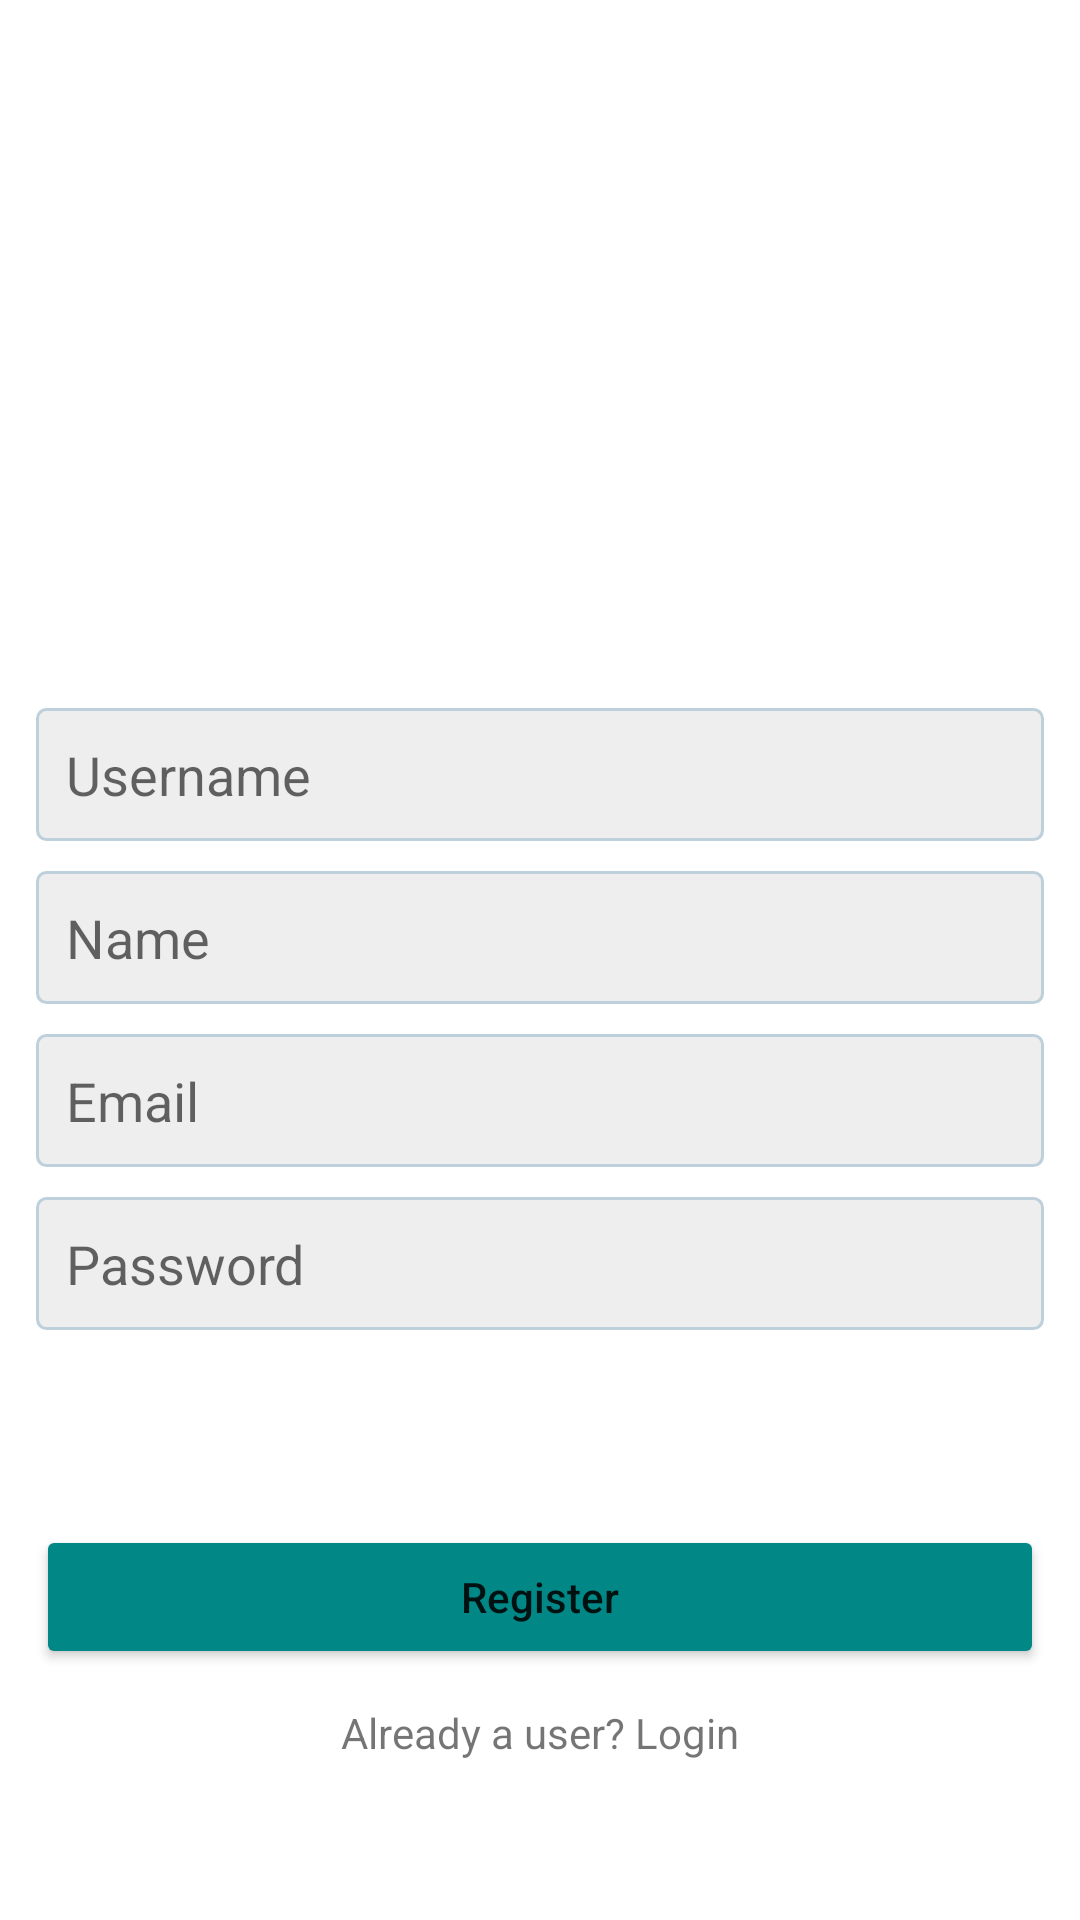

Layout XML and referenced resources for this Android screen:
<!-- AndroidManifest.xml: application theme Theme.FirebaseDemo -->
<!-- res/layout/activity_register.xml -->
<?xml version="1.0" encoding="utf-8"?>
<androidx.constraintlayout.widget.ConstraintLayout xmlns:android="http://schemas.android.com/apk/res/android"
    xmlns:app="http://schemas.android.com/apk/res-auto"
    xmlns:tools="http://schemas.android.com/tools"
    android:layout_width="match_parent"
    android:layout_height="match_parent"
    tools:context=".RegisterActivity"
    android:padding="12dp">

    <ImageView
        android:id="@+id/regIcon"
        android:layout_width="wrap_content"
        android:layout_height="64dp"
        android:layout_marginTop="100dp"
        app:layout_constraintEnd_toEndOf="parent"
        app:layout_constraintStart_toStartOf="parent"
        app:layout_constraintTop_toTopOf="parent"
        app:srcCompat="@drawable/logo" />

    <EditText
        android:id="@+id/edtUsername"
        android:layout_width="match_parent"
        android:layout_height="wrap_content"
        android:layout_marginTop="60dp"
        android:background="@drawable/edit_text_background"
        android:ems="10"
        android:hint="Username"
        android:inputType="textPersonName"
        android:padding="10dp"
        app:layout_constraintEnd_toEndOf="parent"
        app:layout_constraintStart_toStartOf="parent"
        app:layout_constraintTop_toBottomOf="@+id/regIcon" />

    <EditText
        android:id="@+id/edtName"
        android:layout_width="match_parent"
        android:layout_height="wrap_content"
        android:layout_marginTop="10dp"
        android:background="@drawable/edit_text_background"
        android:ems="10"
        android:hint="Name"
        app:layout_constraintEnd_toEndOf="@+id/edtUsername"
        app:layout_constraintStart_toStartOf="@+id/edtUsername"
        app:layout_constraintTop_toBottomOf="@+id/edtUsername"
        android:padding="10dp"/>

    <EditText
        android:id="@+id/edtLEmail"
        android:layout_width="match_parent"
        android:layout_height="wrap_content"
        android:layout_marginTop="10dp"
        android:background="@drawable/edit_text_background"
        android:ems="10"
        android:hint="Email"
        app:layout_constraintEnd_toEndOf="@+id/edtName"
        app:layout_constraintStart_toStartOf="@+id/edtName"
        app:layout_constraintTop_toBottomOf="@+id/edtName"
        android:padding="10dp"/>

    <EditText
        android:id="@+id/edtLPassword"
        android:layout_width="match_parent"
        android:layout_height="wrap_content"
        android:layout_marginTop="10dp"
        android:background="@drawable/edit_text_background"
        android:ems="10"
        android:hint="Password"
        app:layout_constraintEnd_toEndOf="@+id/edtLEmail"
        app:layout_constraintStart_toStartOf="@+id/edtLEmail"
        app:layout_constraintTop_toBottomOf="@+id/edtLEmail"
        android:padding="10dp"/>

    <Button
        android:id="@+id/btnLogLogin"
        android:layout_width="match_parent"
        android:layout_height="wrap_content"
        android:text="Register"
        android:textAllCaps="false"
        app:layout_constraintBottom_toBottomOf="parent"
        app:layout_constraintEnd_toEndOf="@+id/edtLPassword"
        app:layout_constraintHorizontal_bias="0.0"
        app:layout_constraintStart_toStartOf="@+id/edtLPassword"
        app:layout_constraintTop_toBottomOf="@+id/edtLPassword"
        app:layout_constraintVertical_bias="0.476"
        android:backgroundTint="@color/teal_700"
        />

    <TextView
        android:id="@+id/txtRegister"
        android:layout_width="wrap_content"
        android:layout_height="wrap_content"
        android:text="Already a user? Login"
        app:layout_constraintBottom_toBottomOf="parent"
        app:layout_constraintEnd_toEndOf="@+id/btnLogLogin"
        app:layout_constraintStart_toStartOf="@+id/btnLogLogin"
        app:layout_constraintTop_toBottomOf="@+id/btnLogLogin"
        app:layout_constraintVertical_bias="0.22000003" />

</androidx.constraintlayout.widget.ConstraintLayout>
<!-- resources referenced by this layout -->
<resources>
  <!-- drawable edit_text_background (drawable) -->
  <?xml version="1.0" encoding="utf-8"?>
  <shape xmlns:android="http://schemas.android.com/apk/res/android"
      android:shape="rectangle">
      <corners android:radius="3dp"/>
      <solid android:color="#eee"/>
      <stroke android:width="1dp"
          android:color="#bdd0db"/>
  
  </shape>
  <style name="Theme.FirebaseDemo" parent="Theme.MaterialComponents.DayNight.NoActionBar">
          
          <item name="colorPrimary">@color/purple_500</item>
          <item name="colorPrimaryVariant">@color/purple_700</item>
          <item name="colorOnPrimary">@color/white</item>
          
          <item name="colorSecondary">@color/teal_200</item>
          <item name="colorSecondaryVariant">@color/teal_700</item>
          <item name="colorOnSecondary">@color/black</item>
          
          <item name="android:statusBarColor">?attr/colorPrimaryVariant</item>
          
      </style>
  <!-- not gathered from this repository: default colours our renderer supplied (Android Studio template values) -->
  <color name="purple_500">#FF6200EE</color>
  <color name="purple_700">#FF3700B3</color>
  <color name="teal_200">#FF03DAC5</color>
  <color name="teal_700">#FF018786</color>
  <color name="black">#FF000000</color>
  <color name="white">#FFFFFFFF</color>
</resources>
